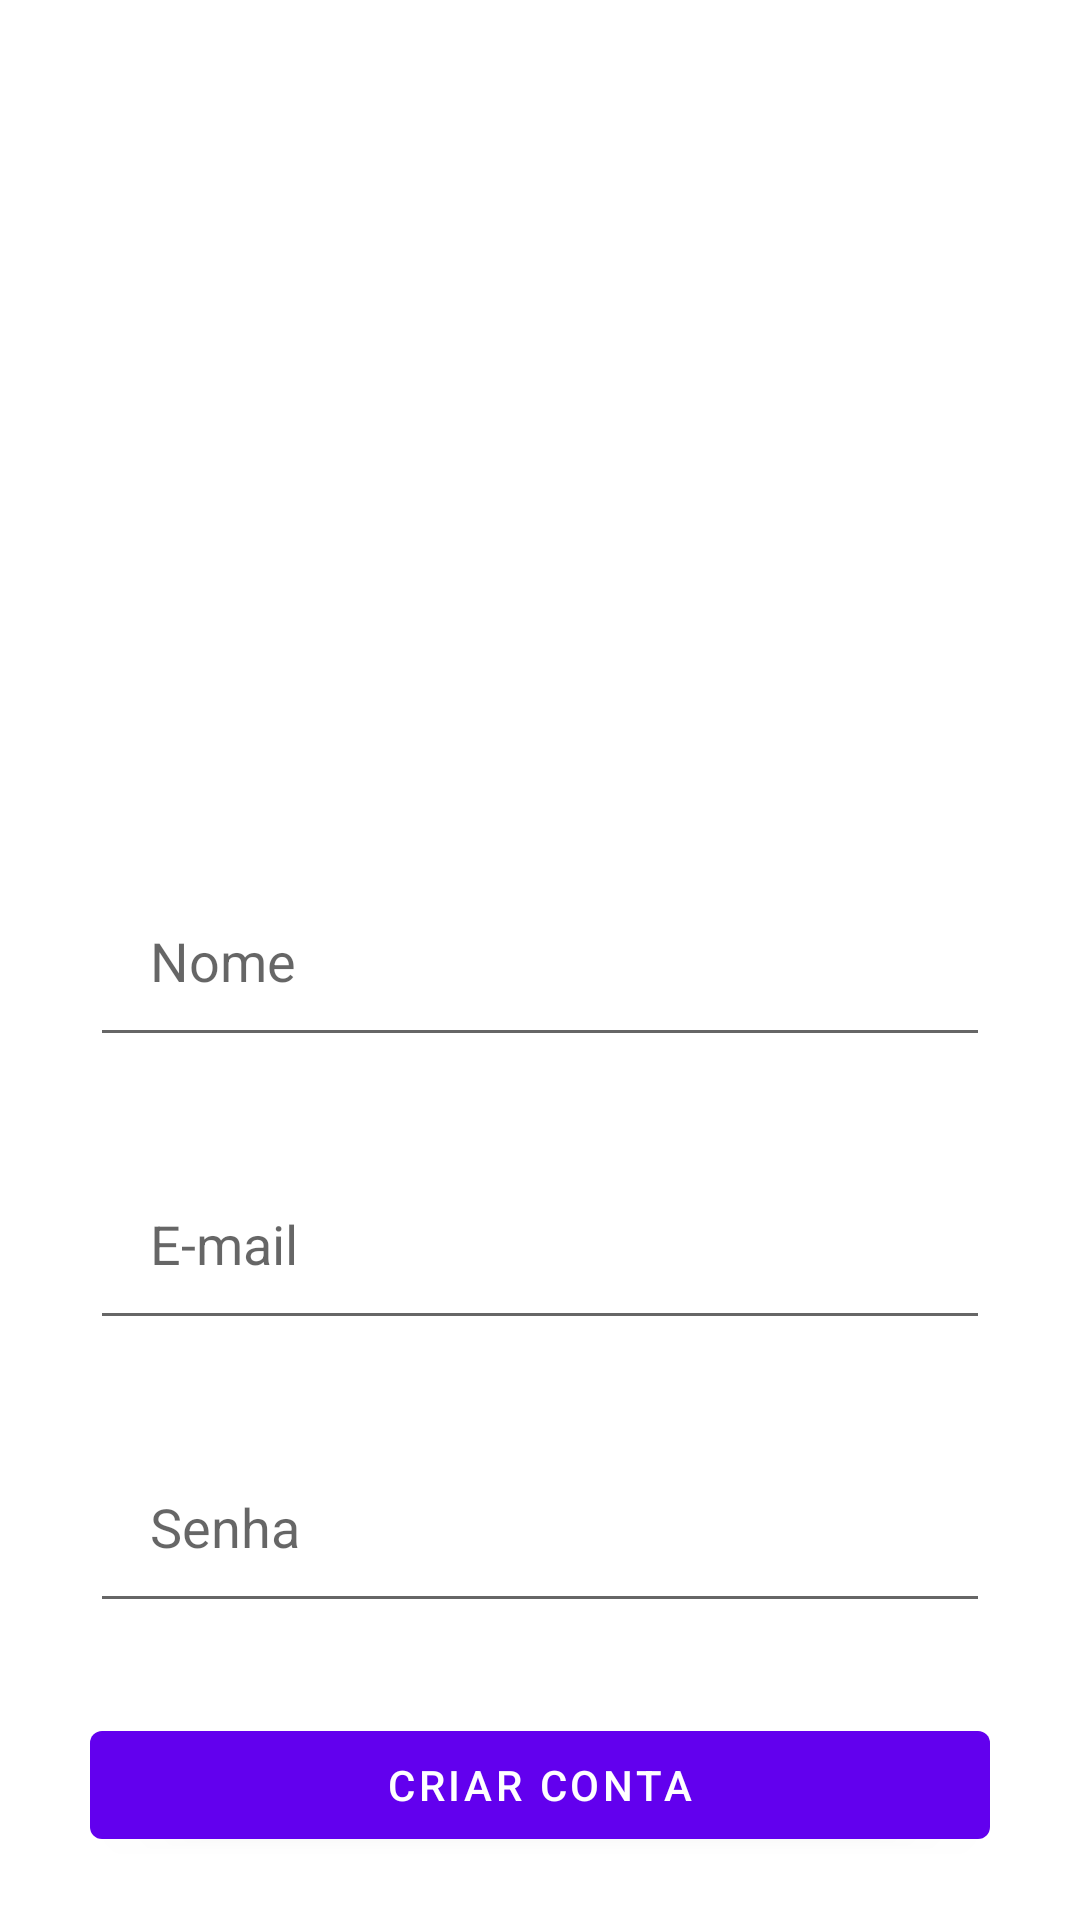

The Android layout XML behind this screen, and the referenced resources:
<!-- AndroidManifest.xml: application theme Theme.FundatecHeroes -->
<!-- res/layout/activity_profile.xml -->
<?xml version="1.0" encoding="utf-8"?>
<androidx.constraintlayout.widget.ConstraintLayout xmlns:android="http://schemas.android.com/apk/res/android"
    xmlns:app="http://schemas.android.com/apk/res-auto"
    xmlns:tools="http://schemas.android.com/tools"
    android:layout_width="match_parent"
    android:layout_height="match_parent"
    tools:context=".login.ProfileActivity">

    <EditText
        android:id="@+id/nome"
        android:layout_width="match_parent"
        android:layout_height="wrap_content"
        android:layout_margin="30dp"
        android:padding="20dp"
        style="@style/Textview"
        app:layout_constraintBottom_toBottomOf="parent"
        app:layout_constraintEnd_toEndOf="parent"
        app:layout_constraintStart_toStartOf="parent"
        app:layout_constraintTop_toTopOf="parent"
        android:hint="Nome"
        />

    <EditText
        android:id="@+id/email"
        android:layout_width="match_parent"
        android:layout_height="wrap_content"
        android:layout_margin="30dp"
        android:padding="20dp"
        style="@style/Textview"
        app:layout_constraintEnd_toEndOf="parent"
        app:layout_constraintStart_toStartOf="parent"
        app:layout_constraintTop_toBottomOf="@+id/nome"
        android:hint="E-mail"
        />

    <EditText
        android:id="@+id/senha"
        android:layout_width="match_parent"
        android:layout_height="wrap_content"
        android:layout_margin="30dp"
        android:padding="20dp"
        style="@style/Textview"
        app:layout_constraintEnd_toEndOf="parent"
        app:layout_constraintStart_toStartOf="parent"
        app:layout_constraintTop_toBottomOf="@+id/email"
        android:hint="Senha"
        android:inputType="textPassword"
        />

    <Button
        android:layout_width="match_parent"
        android:layout_height="wrap_content"
        android:layout_margin="30dp"
        app:layout_constraintStart_toStartOf="parent"
        app:layout_constraintEnd_toEndOf="parent"
        app:layout_constraintTop_toBottomOf="@+id/senha"
        android:text="Criar conta"
        />

</androidx.constraintlayout.widget.ConstraintLayout>
<!-- resources referenced by this layout -->
<resources>
  <style name="Textview">
          <item name="android:textColor">@color/black</item>
          <item name="android:textSize">18sp</item>
      </style>
  <style name="Theme.FundatecHeroes" parent="Theme.MaterialComponents.DayNight.DarkActionBar">
          
          <item name="colorPrimary">@color/purple_500</item>
          <item name="colorPrimaryVariant">@color/purple_700</item>
          <item name="colorOnPrimary">@color/white</item>
          
          <item name="colorSecondary">@color/teal_200</item>
          <item name="colorSecondaryVariant">@color/teal_700</item>
          <item name="colorOnSecondary">@color/black</item>
          
          <item name="android:statusBarColor">?attr/colorPrimaryVariant</item>
          
      </style>
  <!-- not gathered from this repository: default colours our renderer supplied (Android Studio template values) -->
  <color name="purple_500">#FF6200EE</color>
  <color name="purple_700">#FF3700B3</color>
  <color name="teal_200">#FF03DAC5</color>
  <color name="teal_700">#FF018786</color>
  <color name="black">#FF000000</color>
  <color name="white">#FFFFFFFF</color>
</resources>
